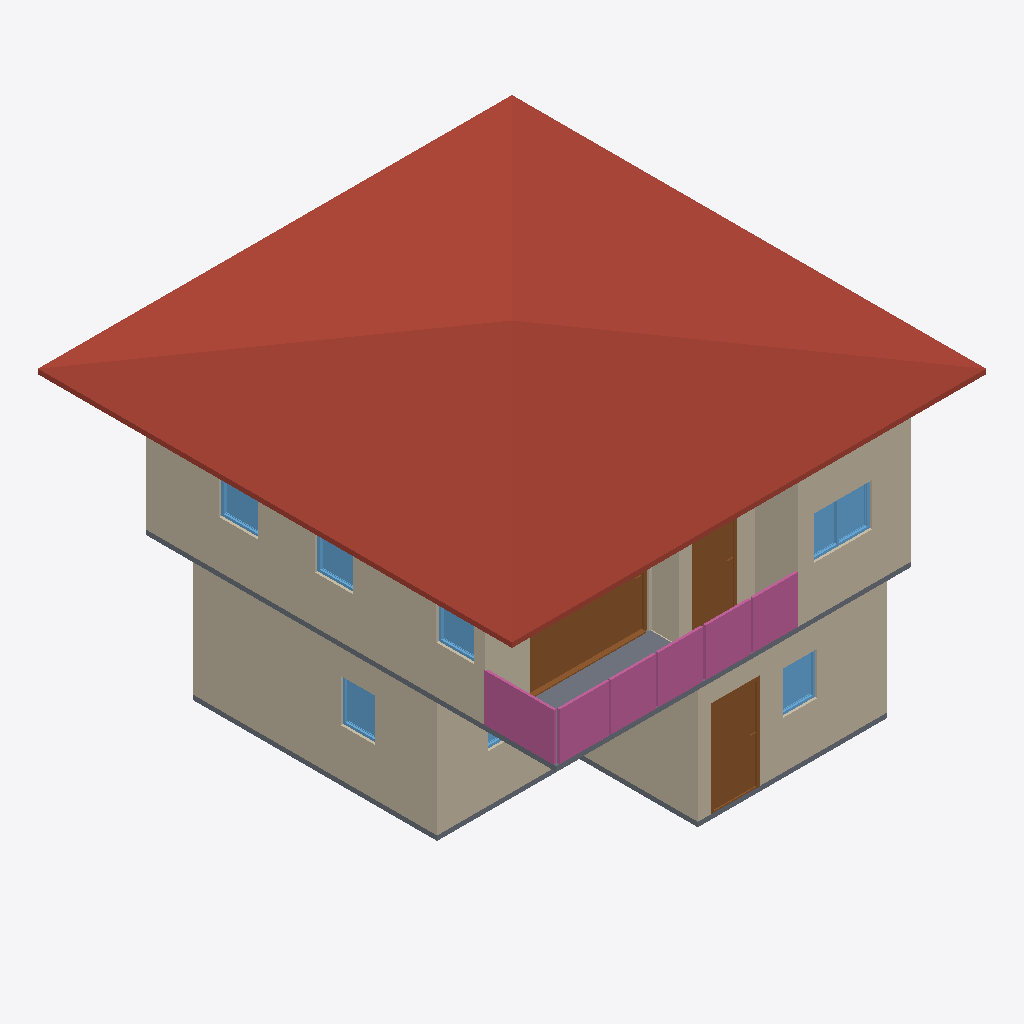
Isometric view of an IFC building model (IFC-SPF (STEP), schema IFC4, length unit metre), seen from the south-west, elements coloured by IFC class: 10 walls (beige), 7 windows (light blue), 4 railings (pink), 3 doors (brown), 2 slabs (grey), 1 roof (red-brown).
Extent 10.0 m × 10.0 m × 7.0 m (x, y, z). Storeys (3): GF at 0.00 m; 2F at 0.00 m; ROOF at 0.00 m. Elements (69): 28 IfcWall, 13 IfcRailing, 10 IfcDoor, 9 IfcWindow, 5 IfcSlab, 2 IfcStairFlight, 1 IfcCovering, 1 IfcRoof.

HEADER;
FILE_DESCRIPTION(('ViewDefinition[DesignTransferView]'),'2;1');
FILE_NAME('s04-activity.ifc','2026-10-07T15:35:55+08:00',(''),(''),'IfcOpenShell 0.8.5-post1','Bonsai 0.8.5-post1','Nobody');
FILE_SCHEMA(('IFC4'));
ENDSEC;
DATA;
#1=IFCPROJECT('0osC3vcIvA6e6AXs7pqIp1',$,'My Project',$,$,$,$,(#10,#22),#5);
#27=IFCSITE('3JcV7jAL9BWhE_dYa2RXhf',$,'My Site',$,$,#50,$,$,$,$,$,$,$,$);
#33=IFCBUILDING('2AMUMQzYf9WPsn_vkinR8G',$,'My Building',$,$,#56,$,$,$,$,$,$);
#39=IFCBUILDINGSTOREY('11CvMR79XAOP8GZN7lW6OV',$,'GF',$,$,#101,$,$,$,$);
#63=IFCBUILDINGSTOREY('00h8n0az949w1RwUsnTBjj',$,'2F',$,$,#15004,$,$,$,$);
#80=IFCBUILDINGSTOREY('2N$_chRBX4LuJsuaik_e62',$,'ROOF',$,$,#15109,$,$,$,$);
#10192=IFCROOF('0ATLykYC56ufM8fcsU$QV3',$,'Roof',$,$,#15119,#10201,$,$);
#246=IFCWALL('0yXj3mwSX1q8k9Fyixi4mq',$,'Wall',$,$,#561,#252,$,$);
#4354=IFCWALL('2XopiwXxj7VvP3bmk0l6lF',$,'Wall',$,$,#15019,#4360,$,$);
#119=IFCWALL('0i5a1ylqT0c8Y0028As4Y2',$,'Wall',$,$,#11491,#127,$,$);
#4712=IFCWALL('1EDBCB29vCwB7_tVgdSG2_',$,'Wall',$,$,#15034,#4718,$,$);
#671=IFCWALL('2oz9Qw0Qr9hBLeTy1zeSEH',$,'Wall',$,$,#11441,#677,$,$);
#271=IFCWALL('3TqAeqemv0rwGMi6MfF_hN',$,'Wall',$,$,#593,#277,$,$);
#7779=IFCDOOR('2Rae0ny0552BGS$IXG$Ndt',$,'Door',$,$,#14999,#7788,$,2.0,2.5,$,.SLIDING_TO_RIGHT.,$);
#4991=IFCSLAB('15Vab6qYzE_vCMZaRZiVqv',$,'Slab',$,$,#15044,#5005,$,$);
#11815=IFCRAILING('24hRxZY4HDYBxqzskksSPa',$,'Railing',$,$,#15084,#11824,$,$);
#1233=IFCDOOR('0Z_inXaOLCZONFd3ty3VsP',$,'Door',$,$,#1431,#1242,$,2.0,0.988938570022583,$,.SINGLE_SWING_LEFT.,$);
#11863=IFCRAILING('0la06p4wzElw8L55xxmsno',$,'Railing',$,$,#15094,#11876,$,$);
#12095=IFCRAILING('2yEJx4Wr1AfuSUgWUGja$4',$,'Railing',$,'FRAMELESS_PANEL',#15104,#12104,$,.USERDEFINED.);
#8067=IFCDOOR('1dF2jmAUv1NhrJ46MvciDO',$,'Door',$,$,#8250,#8076,$,2.0,0.9507302641868591,$,.SINGLE_SWING_LEFT.,$);
#4687=IFCWALL('32ekIi0hHAOBrRuFfrMqKk',$,'Wall',$,$,#15029,#4693,$,$);
#4250=IFCSLAB('1biergzU16PBy47IdbwUTp',$,'Slab',$,$,#4257,#4264,$,$);
#11937=IFCRAILING('2Tw0uzfv16QQvSs2EBF8Uf',$,'Railing',$,'FRAMELESS_PANEL',#15099,#11946,$,.USERDEFINED.);
#4662=IFCWALL('3oBW62fp90aeC86s5sv_ch',$,'Wall',$,$,#15054,#4668,$,$);
#8386=IFCWINDOW('0SAawOWybD19kDjFGpkkJZ',$,'Window',$,$,#8643,#8395,$,0.8999999761581421,1.2343775033950806,$,.DOUBLE_PANEL_VERTICAL.,$);
#4379=IFCWALL('2Dr0AaD5T4xgQgIw1pNMG5',$,'Wall',$,$,#15024,#4385,$,$);
#15888=IFCWALL('2IWTiF9_rEpRKy7ASLOka0',$,'Wall',$,$,#15982,#15899,$,$);
#2650=IFCWINDOW('2Ahnr68S172uymUJn_1_kP',$,'Window',$,$,#3706,#2659,$,0.8999999761581421,0.7269591093063354,$,.SINGLE_PANEL.,$);
#3400=IFCWINDOW('0NUTUXNlX2lAgICbcM4X$$',$,'Window',$,$,#3573,#3409,$,0.8999999761581421,0.7276495695114136,$,.SINGLE_PANEL.,$);
#9295=IFCWINDOW('3VsJD4RWb1FuT4AKJl$GgE',$,'Window',$,$,#9468,#9304,$,0.8999999761581421,0.815241813659668,$,.SINGLE_PANEL.,$);
#9010=IFCWINDOW('1yKtE4b7jDWwttZVvYUxHr',$,'Window',$,$,#9213,#9019,$,0.8999999761581421,0.8068282604217529,$,.SINGLE_PANEL.,$);
#8725=IFCWINDOW('0I4DjG6_H3rRmN1VLJKAtj',$,'Window',$,$,#8928,#8734,$,0.8999999761581421,0.8000977039337158,$,.SINGLE_PANEL.,$);
#3707=IFCWINDOW('2XtwqnIqDCZv$I1XXv46Wj',$,'Window',$,$,#3934,#3716,$,0.8999999761581421,1.150243878364563,$,.DOUBLE_PANEL_VERTICAL.,$);
ENDSEC;
